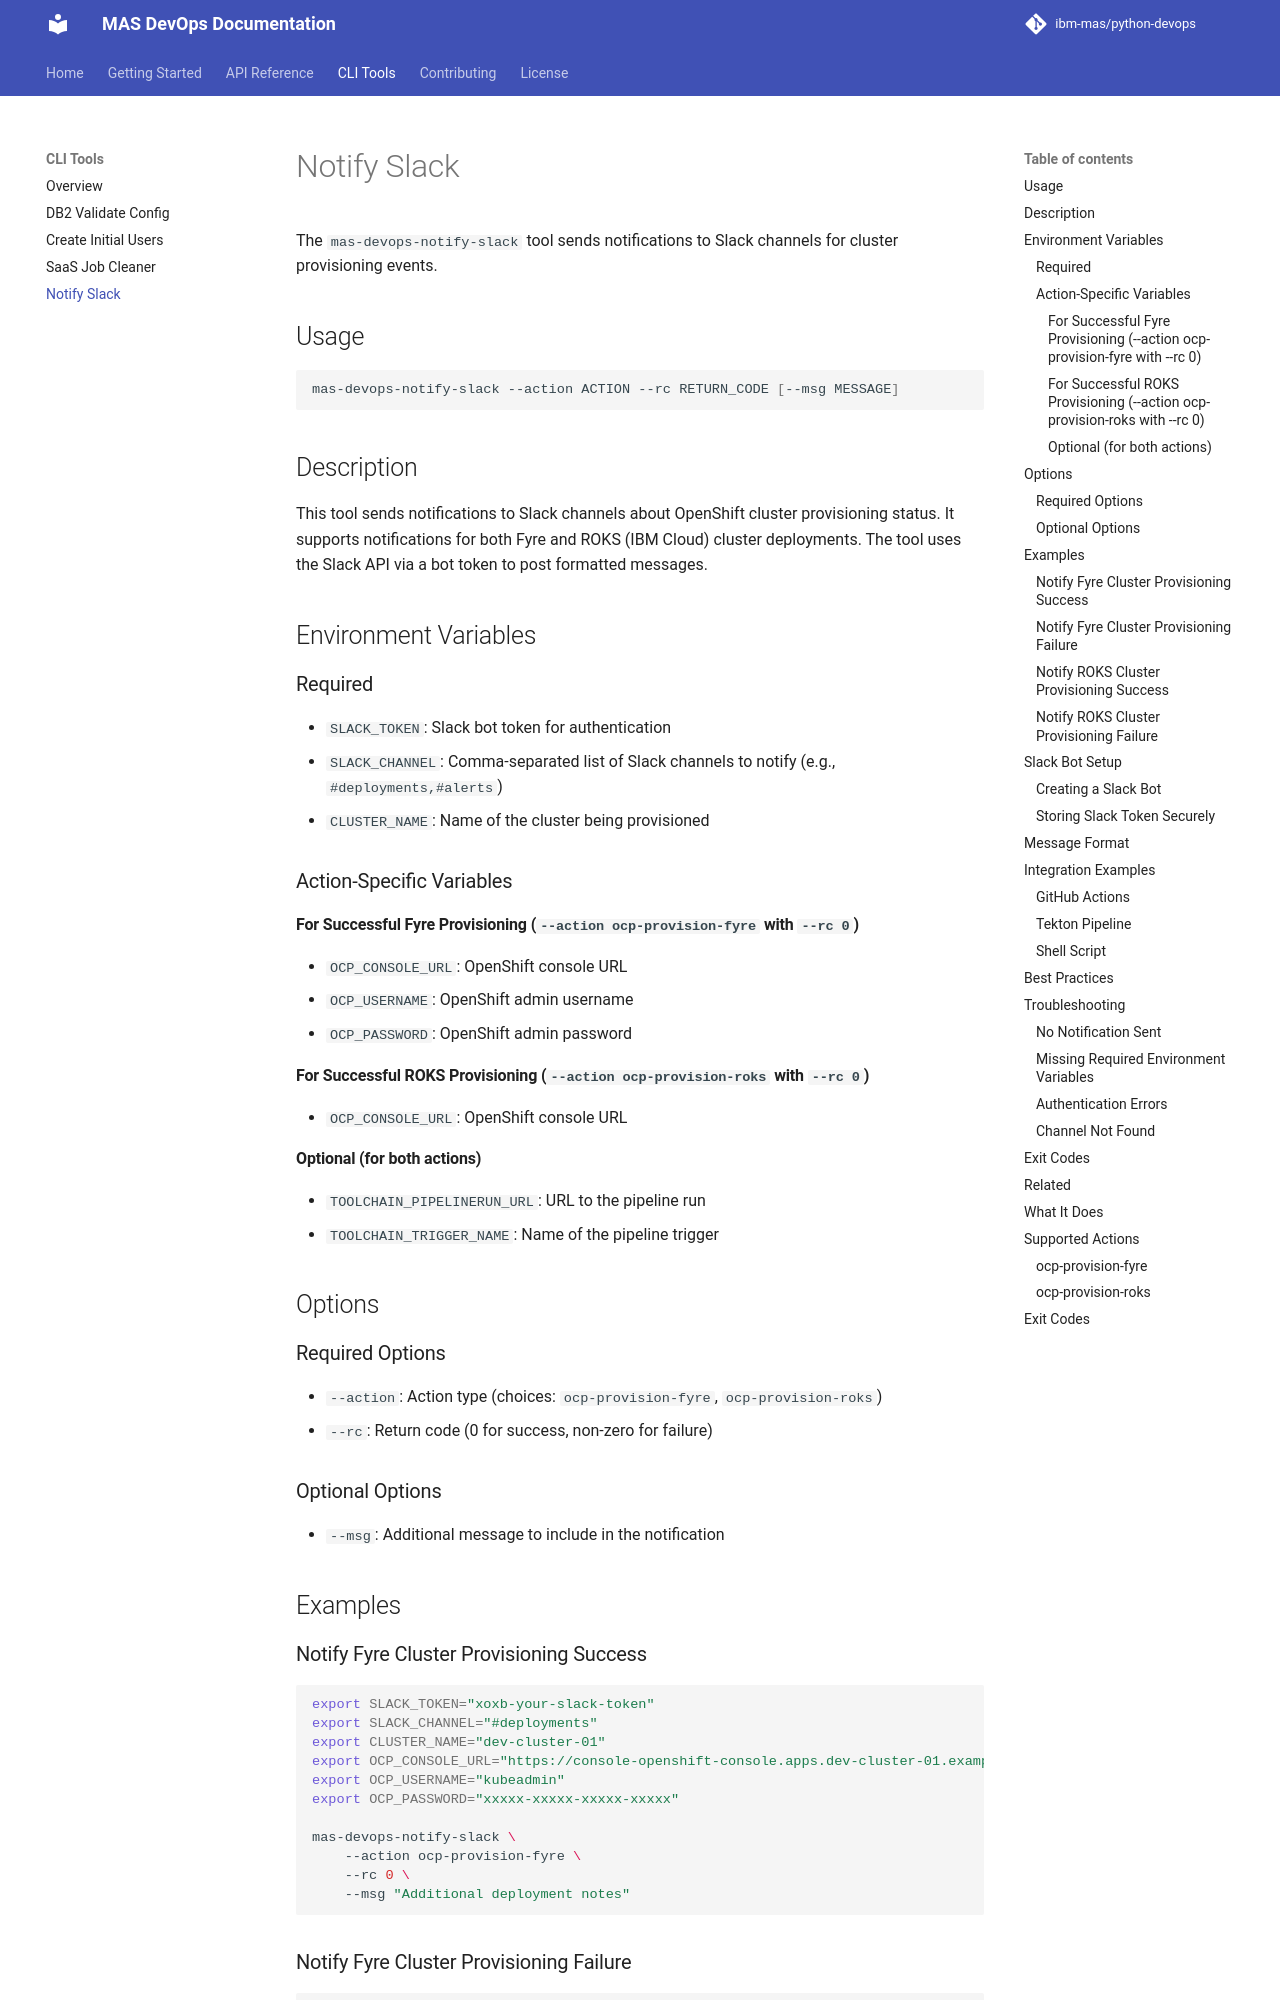

repository: ibm-mas/python-devops · page: cli/notify-slack/index.html · generator: mkdocs

# Notify Slack

The `mas-devops-notify-slack` tool sends notifications to Slack channels for cluster provisioning events.

## Usage

```bash
mas-devops-notify-slack --action ACTION --rc RETURN_CODE [--msg MESSAGE]
```

## Description

This tool sends notifications to Slack channels about OpenShift cluster provisioning status. It supports notifications for both Fyre and ROKS (IBM Cloud) cluster deployments. The tool uses the Slack API via a bot token to post formatted messages.

## Environment Variables

### Required

- `SLACK_TOKEN`: Slack bot token for authentication
- `SLACK_CHANNEL`: Comma-separated list of Slack channels to notify (e.g., `#deployments,#alerts`)
- `CLUSTER_NAME`: Name of the cluster being provisioned

### Action-Specific Variables

#### For Successful Fyre Provisioning (`--action ocp-provision-fyre` with `--rc 0`)

- `OCP_CONSOLE_URL`: OpenShift console URL
- `OCP_USERNAME`: OpenShift admin username
- `OCP_PASSWORD`: OpenShift admin password

#### For Successful ROKS Provisioning (`--action ocp-provision-roks` with `--rc 0`)

- `OCP_CONSOLE_URL`: OpenShift console URL

#### Optional (for both actions)

- `TOOLCHAIN_PIPELINERUN_URL`: URL to the pipeline run
- `TOOLCHAIN_TRIGGER_NAME`: Name of the pipeline trigger

## Options

### Required Options

- `--action`: Action type (choices: `ocp-provision-fyre`, `ocp-provision-roks`)
- `--rc`: Return code (0 for success, non-zero for failure)

### Optional Options

- `--msg`: Additional message to include in the notification

## Examples

### Notify Fyre Cluster Provisioning Success

```bash
export SLACK_TOKEN="xoxb-your-slack-token"
export SLACK_CHANNEL="#deployments"
export CLUSTER_NAME="dev-cluster-01"
export OCP_CONSOLE_URL="https://console-openshift-console.apps.dev-cluster-01.example.com"
export OCP_USERNAME="kubeadmin"
export OCP_PASSWORD="xxxxx-xxxxx-xxxxx-xxxxx"

mas-devops-notify-slack \
    --action ocp-provision-fyre \
    --rc 0 \
    --msg "Additional deployment notes"
```

### Notify Fyre Cluster Provisioning Failure

```bash
export SLACK_TOKEN="xoxb-your-slack-token"
export SLACK_CHANNEL="#alerts"
export CLUSTER_NAME="dev-cluster-01"

mas-devops-notify-slack \
    --action ocp-provision-fyre \
    --rc 1
```
